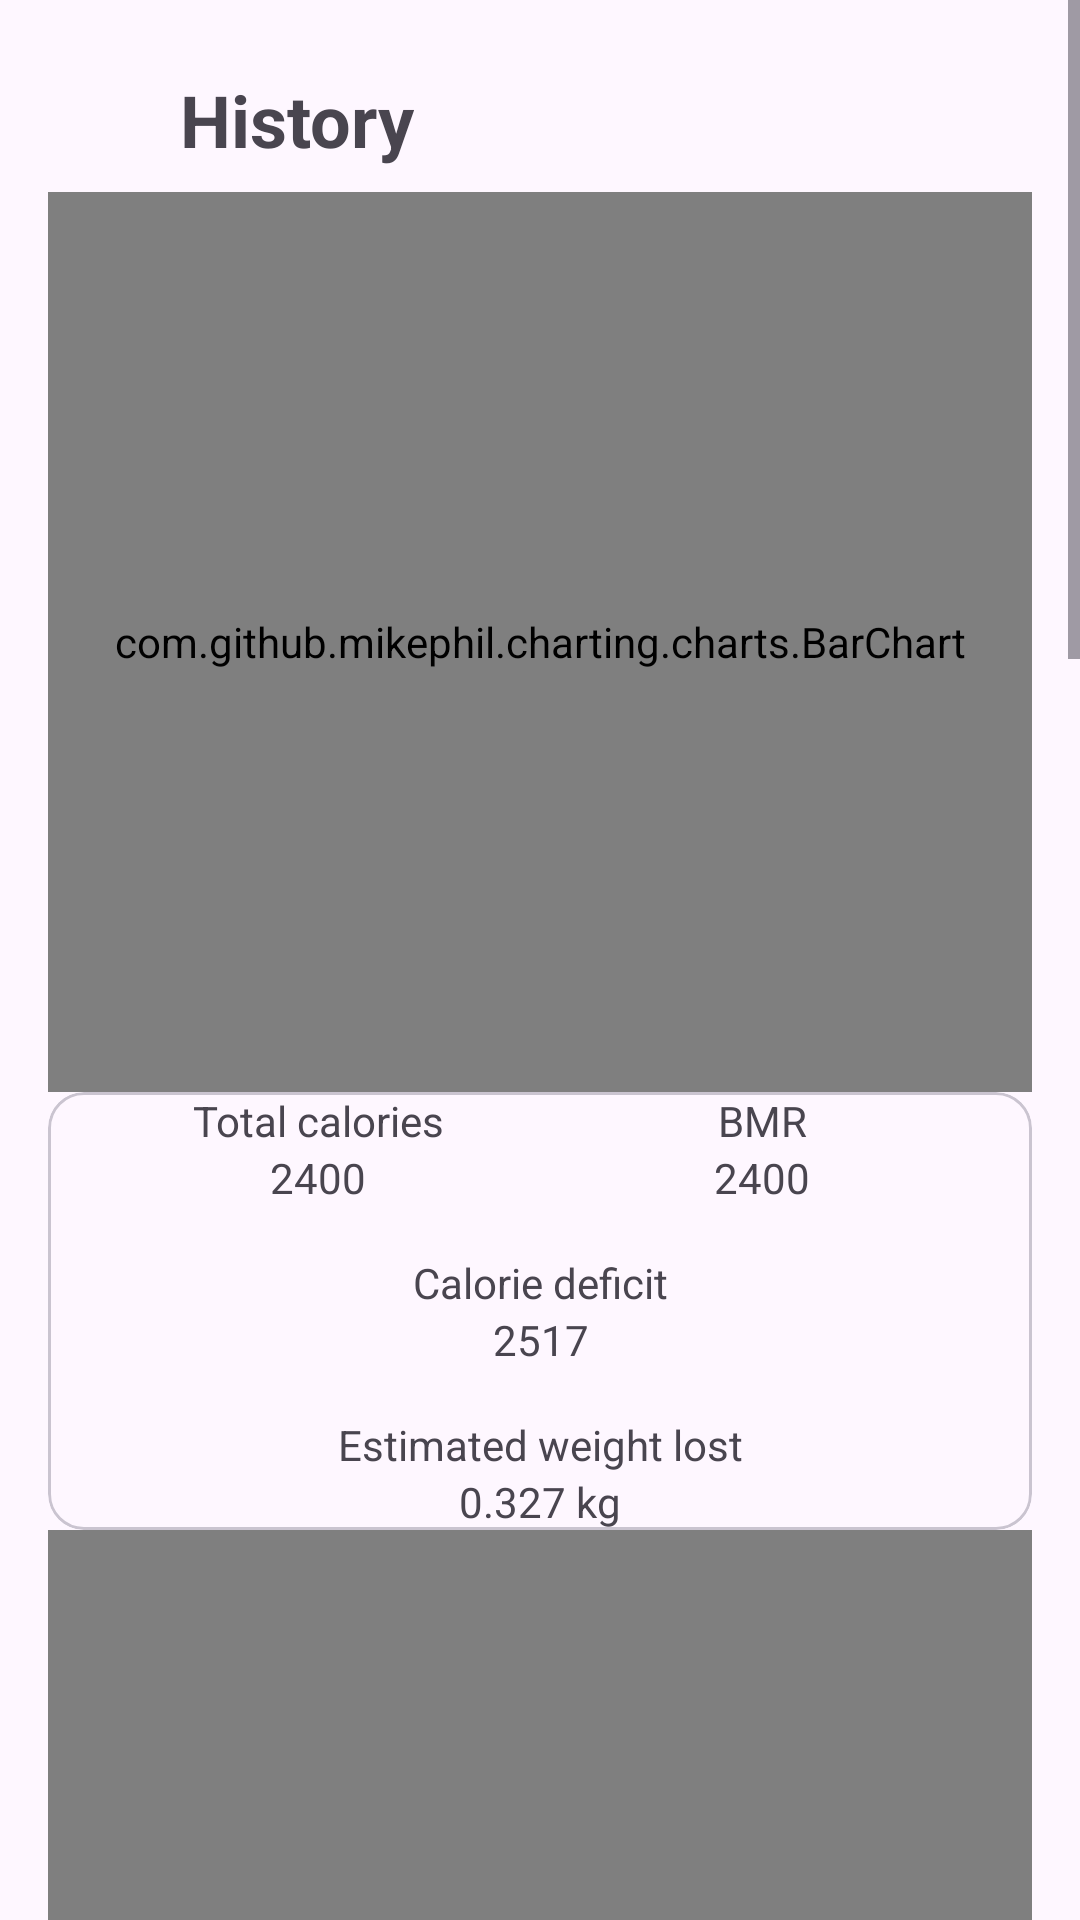

The Android layout XML behind this screen, and the referenced resources:
<!-- AndroidManifest.xml: application theme Theme.IAte -->
<!-- res/layout/fragment_history.xml -->
<?xml version="1.0" encoding="utf-8"?>
<ScrollView xmlns:android="http://schemas.android.com/apk/res/android"
    xmlns:app="http://schemas.android.com/apk/res-auto"
    android:layout_width="match_parent"
    android:layout_height="match_parent">

    <LinearLayout
        android:layout_width="match_parent"
        android:layout_height="wrap_content"
        android:orientation="vertical"
        android:padding="16dp">

        
        <LinearLayout
            android:layout_width="match_parent"
            android:layout_height="wrap_content"
            android:gravity="center_vertical"
            android:orientation="horizontal">

            <com.google.android.material.button.MaterialButton
                android:id="@+id/button_back"
                style="@style/Widget.Material3.Button.IconButton"
                android:layout_width="wrap_content"
                android:layout_height="wrap_content"
                app:icon="@drawable/ic_full_arrow_back" />

            <TextView
                android:layout_width="wrap_content"
                android:layout_height="wrap_content"
                android:layout_marginStart="16dp"
                android:text="@string/history"
                android:textSize="24sp"
                android:textStyle="bold" />
        </LinearLayout>

        <com.github.mikephil.charting.charts.BarChart
            android:id="@+id/dailyChart"
            android:layout_width="match_parent"
            android:layout_height="300dp"
            app:layout_constraintEnd_toEndOf="parent"
            app:layout_constraintStart_toStartOf="parent"
            app:layout_constraintTop_toTopOf="parent" />

        <include
            android:id="@+id/dailySummary"
            layout="@layout/view_calorie_summary"
            android:layout_width="match_parent"
            android:layout_height="wrap_content"
            app:layout_constraintTop_toBottomOf="@id/dailyChart" />

        <com.github.mikephil.charting.charts.LineChart
            android:id="@+id/weeklyChart"
            android:layout_width="match_parent"
            android:layout_height="300dp"
            app:layout_constraintEnd_toEndOf="parent"
            app:layout_constraintStart_toStartOf="parent"
            app:layout_constraintTop_toTopOf="parent" />

        <include
            android:id="@+id/weeklySummary"
            layout="@layout/view_calorie_summary"
            android:layout_width="match_parent"
            android:layout_height="wrap_content"
            app:layout_constraintTop_toBottomOf="@id/dailyChart" />

        <com.github.mikephil.charting.charts.LineChart
            android:id="@+id/monthlyChart"
            android:layout_width="match_parent"
            android:layout_height="300dp"
            app:layout_constraintEnd_toEndOf="parent"
            app:layout_constraintStart_toStartOf="parent"
            app:layout_constraintTop_toTopOf="parent" />

        <include
            android:id="@+id/monthlySummary"
            layout="@layout/view_calorie_summary"
            android:layout_width="match_parent"
            android:layout_height="wrap_content"
            app:layout_constraintTop_toBottomOf="@id/dailyChart" />

        <com.github.mikephil.charting.charts.LineChart
            android:id="@+id/yearlyChart"
            android:layout_width="match_parent"
            android:layout_height="300dp"
            app:layout_constraintEnd_toEndOf="parent"
            app:layout_constraintStart_toStartOf="parent"
            app:layout_constraintTop_toTopOf="parent" />

        <include
            android:id="@+id/yearlySummary"
            layout="@layout/view_calorie_summary"
            android:layout_width="match_parent"
            android:layout_height="wrap_content"
            app:layout_constraintTop_toBottomOf="@id/dailyChart" />

    </LinearLayout>
</ScrollView>
<!-- res/layout/view_calorie_summary.xml (included above) -->
<com.google.android.material.card.MaterialCardView xmlns:android="http://schemas.android.com/apk/res/android"
    xmlns:app="http://schemas.android.com/apk/res-auto"
    xmlns:tools="http://schemas.android.com/tools"
    android:id="@+id/summary_container"
    android:layout_width="match_parent"
    android:layout_height="wrap_content"
    app:layout_constraintTop_toBottomOf="@id/food_container">

    <androidx.constraintlayout.widget.ConstraintLayout
        android:layout_width="match_parent"
        android:layout_height="match_parent">

        <com.google.android.material.textview.MaterialTextView
            android:id="@+id/label_calories"
            android:layout_width="100dp"
            android:layout_height="wrap_content"
            android:layout_marginStart="40dp"
            android:text="@string/total_calories"
            android:textAlignment="center"
            app:layout_constraintStart_toStartOf="parent"
            app:layout_constraintTop_toTopOf="parent" />

        <com.google.android.material.textview.MaterialTextView
            android:id="@+id/calories"
            android:layout_width="wrap_content"
            android:layout_height="wrap_content"
            app:layout_constraintEnd_toEndOf="@id/label_calories"
            app:layout_constraintStart_toStartOf="@id/label_calories"
            app:layout_constraintTop_toBottomOf="@id/label_calories"
            tools:text="2400" />

        <com.google.android.material.textview.MaterialTextView
            android:id="@+id/label_bmr"
            android:layout_width="100dp"
            android:layout_height="wrap_content"
            android:layout_marginEnd="40dp"
            android:text="@string/bmr"
            android:textAlignment="center"
            app:layout_constraintEnd_toEndOf="parent"
            app:layout_constraintTop_toTopOf="parent" />

        <com.google.android.material.textview.MaterialTextView
            android:id="@+id/bmr"
            android:layout_width="wrap_content"
            android:layout_height="wrap_content"
            app:layout_constraintEnd_toEndOf="@id/label_bmr"
            app:layout_constraintStart_toStartOf="@id/label_bmr"
            app:layout_constraintTop_toBottomOf="@id/label_bmr"
            tools:text="2400" />

        <com.google.android.material.textview.MaterialTextView
            android:id="@+id/label_calorie_deficit"
            android:layout_width="wrap_content"
            android:layout_height="wrap_content"
            android:layout_marginTop="16dp"
            android:text="@string/calorie_deficit"
            app:layout_constraintEnd_toEndOf="parent"
            app:layout_constraintStart_toStartOf="parent"
            app:layout_constraintTop_toBottomOf="@id/calories" />

        <com.google.android.material.textview.MaterialTextView
            android:id="@+id/calorie_deficit"
            android:layout_width="wrap_content"
            android:layout_height="wrap_content"
            app:layout_constraintEnd_toEndOf="@id/label_calorie_deficit"
            app:layout_constraintStart_toStartOf="@id/label_calorie_deficit"
            app:layout_constraintTop_toBottomOf="@id/label_calorie_deficit"
            tools:text="2517" />

        <com.google.android.material.textview.MaterialTextView
            android:id="@+id/label_weight_change"
            android:layout_width="wrap_content"
            android:layout_height="wrap_content"
            android:layout_marginTop="16dp"
            app:layout_constraintEnd_toEndOf="parent"
            app:layout_constraintStart_toStartOf="parent"
            app:layout_constraintTop_toBottomOf="@id/calorie_deficit"
            tools:text="Estimated weight lost" />

        <com.google.android.material.textview.MaterialTextView
            android:id="@+id/weight_change"
            android:layout_width="wrap_content"
            android:layout_height="wrap_content"
            app:layout_constraintEnd_toEndOf="parent"
            app:layout_constraintStart_toStartOf="parent"
            app:layout_constraintTop_toBottomOf="@id/label_weight_change"
            tools:text="0.327 kg" />

    </androidx.constraintlayout.widget.ConstraintLayout>
</com.google.android.material.card.MaterialCardView>
<!-- resources referenced by this layout -->
<resources>
  <string name="bmr">BMR</string>
  <string name="calorie_deficit">Calorie deficit</string>
  <string name="history">History</string>
  <string name="total_calories">Total calories</string>
  <style name="Theme.IAte" parent="Base.Theme.IAte" />
  <style name="Base.Theme.IAte" parent="Theme.Material3.DayNight.NoActionBar">
          
          
      </style>
</resources>
